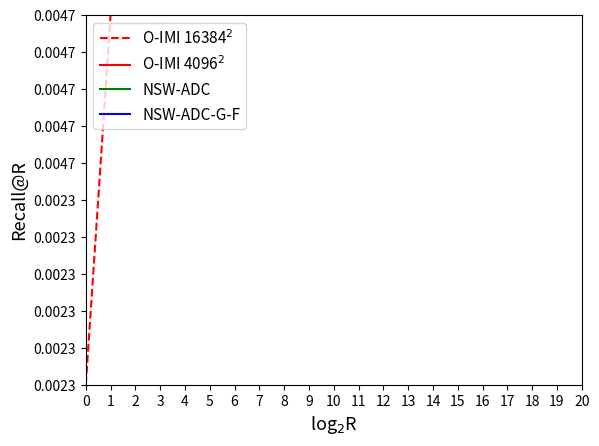

This chart was generated by the following Python code:
SIFT_O_IMI_16384_txt = '''
0.0029	
0.0054	
0.0099	
0.0175	
0.0326	
0.0531	
0.0874	
0.134	
0.202	
0.2908	
0.3979	
0.5213	
0.6388	
0.7532	
0.8464	
0.9154	
0.9612	
0.9831	
0.9948	
0.999	
0.9999	
'''

SIFT_O_IMI_4096_txt = '''
0.0004
0.001
0.0016
0.0033
0.0072
0.0137
0.0259
0.0466
0.0819
0.1338
0.2063
0.3041
0.4193
0.5398
0.6661
0.7804
0.8697
0.9345
0.9743
0.9888
0.9968
'''

SIFT_Hybrid_txt = '''
0.0004	
0.0004	
0.0005	
0.0014	
0.003	
0.0063	
0.0118	
0.0239	
0.0499	
0.0968	
0.1823	
0.301	
0.4321	
0.5706	
0.7045	
0.8142	
0.8903	
0.9447	
0.9743	
0.9906	
0.9969	
'''

SIFT_Subgroups_50_txt = '''
0.0021
0.0043
0.0092
0.0174
0.0341
0.0555
0.0877
0.1312
0.176
0.2273
0.3239
0.4386
0.5655
0.6894
0.7976
0.8733
0.9267
0.9565
0.9727
0.9795
0.9814
'''


DEEP_O_IMI_16384_txt = '''
0.0023	
0.0047	
0.0099	
0.0169	
0.0271	
0.0421	
0.0616	
0.0872	
0.122	
0.1735	
0.2384	
0.3264	
0.429	
0.5503	
0.6711	
0.793	
0.8828	
0.9436	
0.9737	
0.9915	
0.9982
'''

DEEP_Hybrid_txt = '''
0.0003	
0.0012	
0.0018	
0.0035	
0.0059	
0.0109	
0.0199	
0.0368	
0.0717	
0.1415	
0.2611	
0.3886	
0.5109	
0.6402	
0.7506	
0.8442	
0.9105	
0.9524	
0.9786	
0.9915	
0.9967	
'''

DEEP_Subgroups_50_txt = '''
0.0058
0.0106
0.0202
0.0374
0.0681
0.1103
0.1544
0.2066
0.2532
0.3116
0.4011
0.5056
0.6226
0.7272
0.8197
0.8853
0.9299
0.9571
0.9709
0.9772
0.9796
'''

DEEP_O_IMI_4096_txt='''
0.0007
0.0014
0.0021
0.0047
0.0069
0.0124
0.0221
0.0353
0.0557
0.0876
0.1292
0.1842
0.2577
0.3575
0.4705
0.5893
0.7179
0.8377
0.922
0.9681
0.989
'''

from matplotlib.backends.backend_pdf import PdfPages
import matplotlib.pyplot as plt
import numpy
import re

k = range(21)

dataset = "DEEP"

if dataset == "SIFT":
    O_IMI = re.findall(r"[0-9.]+", SIFT_O_IMI_16384_txt)
    Subgroups_50 = re.findall(r"[0-9.]+", SIFT_Subgroups_50_txt)
    O_IMI_4096 = re.findall(r"[0-9.]+", SIFT_O_IMI_4096_txt)
    Hybrid = re.findall(r"[0-9.]+", SIFT_Hybrid_txt)

    lineIMI, = plt.plot(k, O_IMI, '--r', label = 'O-IMI 16384$^2$')
    lineIMI_4096, = plt.plot(k, O_IMI_4096, 'r', label = 'O-IMI 4096$^2$')
    lineHybrid, = plt.plot(k, Hybrid, 'g', label = 'NSW-ADC')
    lineSubgroups_50, = plt.plot(k, Subgroups_50, 'b', label = 'NSW-ADC-G-F')

    plt.xticks(range(21))
    plt.yticks(numpy.arange(0., 1.1, 0.1))

    plt.axis([0, 20, 0, 1])
    plt.xlabel('log$_2$R', fontsize=13)
    plt.ylabel('Recall@R', fontsize=13)
    plt.legend(fontsize=11, loc=2)

    #plt.legend(bbox_to_anchor=(0., 1.02, 1., .102), loc=3,
    #           ncol=3, mode="expand", borderaxespad=0., prop={'size': 11})
    #plt.savefig('graphic.png')
    #plt.s:ow()

    pp = PdfPages('recallR_SIFT.pdf')
    pp.savefig()
    pp.close()
else:
    O_IMI = re.findall(r"[0-9.]+", DEEP_O_IMI_16384_txt)
    Subgroups_50 = re.findall(r"[0-9.]+", DEEP_Subgroups_50_txt)
    O_IMI_4096 = re.findall(r"[0-9.]+", DEEP_O_IMI_4096_txt)
    Hybrid = re.findall(r"[0-9.]+", DEEP_Hybrid_txt)

    lineIMI, = plt.plot(k, O_IMI, '--r', label = 'O-IMI 16384$^2$')
    lineIMI_4096, = plt.plot(k, O_IMI_4096, 'r', label = 'O-IMI 4096$^2$')
    lineHybrid, = plt.plot(k, Hybrid, 'g', label = 'NSW-ADC')
    lineSubgroups_50, = plt.plot(k, Subgroups_50, 'b', label = 'NSW-ADC-G-F')

    plt.xticks(range(21))
    plt.yticks(numpy.arange(0., 1.1, 0.1))

    plt.axis([0, 20, 0, 1])
    plt.xlabel('log$_2$R', fontsize=13)
    plt.ylabel('Recall@R', fontsize=13)
    plt.legend(fontsize=11, loc=2)

    #plt.legend(bbox_to_anchor=(0., 1.02, 1., .102), loc=3,
    #           ncol=3, mode="expand", borderaxespad=0., prop={'size': 11})
    #plt.savefig('graphic.png')
    #plt.s:ow()

    pp = PdfPages('recallR_DEEP.pdf')
    pp.savefig()
    pp.close()